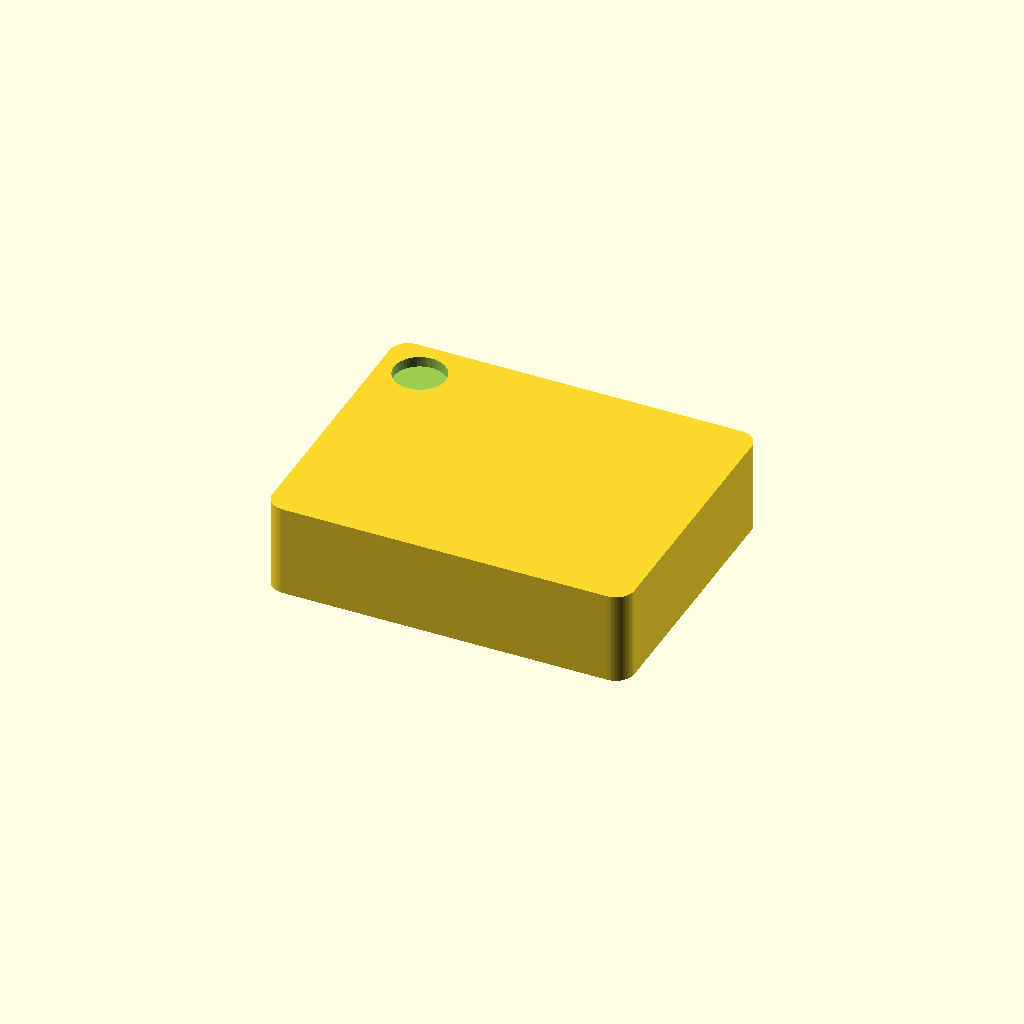
Cell 1: rendered with the file's own defaults.
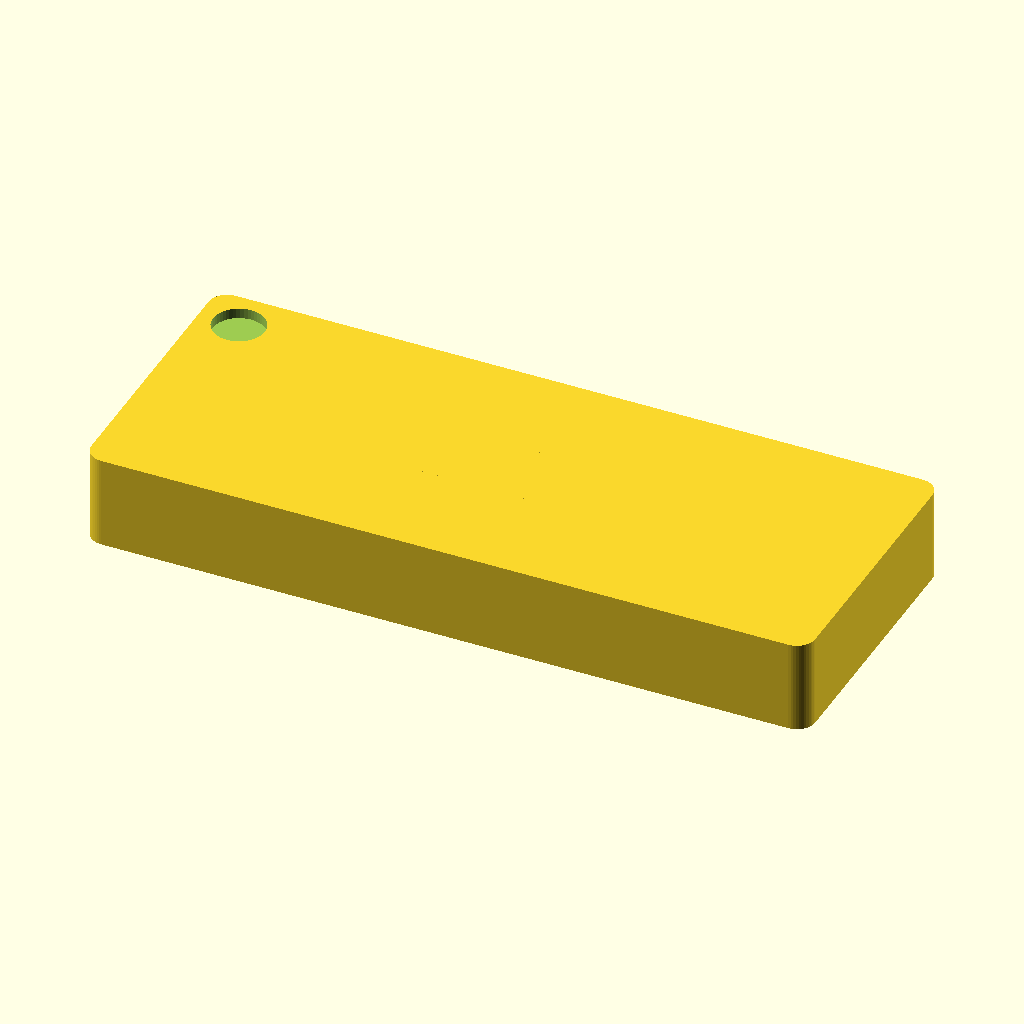
Cell 2: the same model with body_L = 9.8.
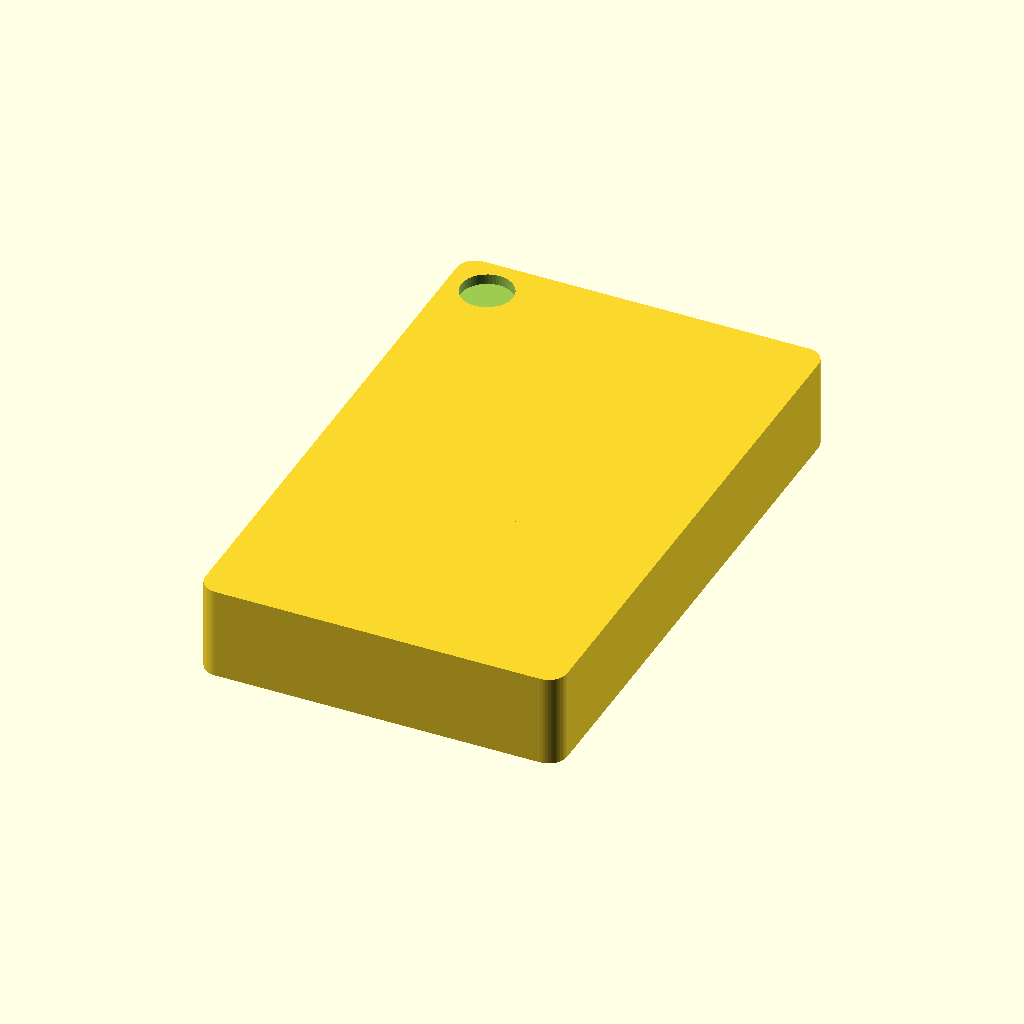
Cell 3: the same model with body_W = 7.8.
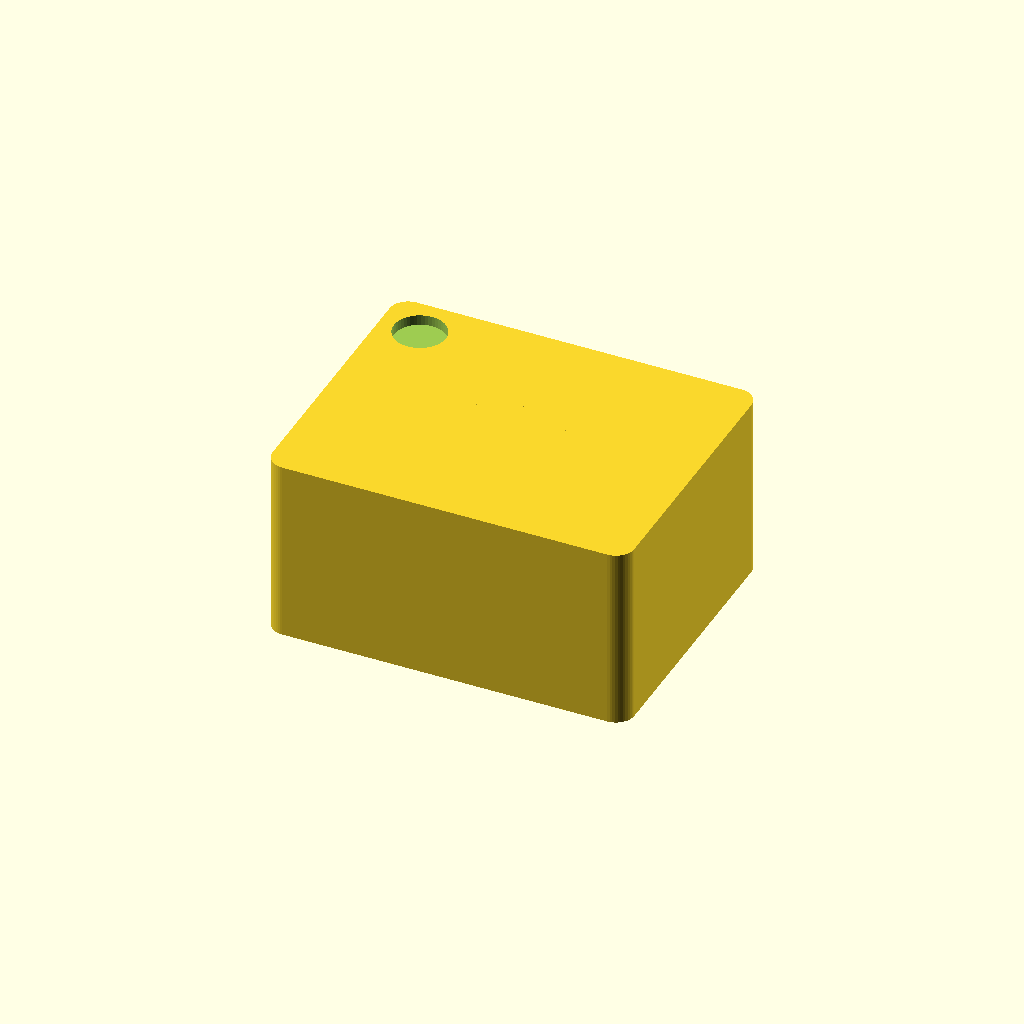
Cell 4: body_H = 2.5 (everything else at default).
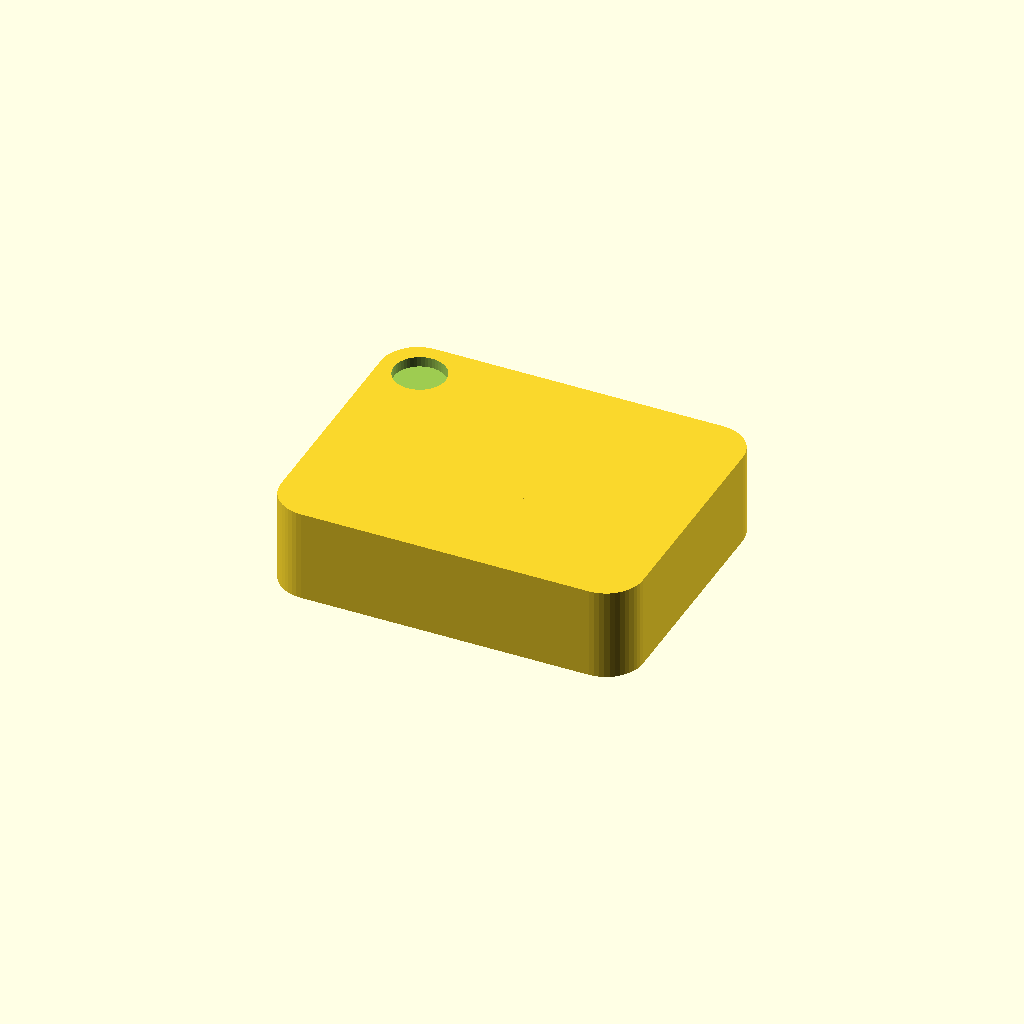
Cell 5: corner_r = 0.5 (everything else at default).
One fixed orthographic camera (rotation 55°, 0°, 25°; colour scheme Cornfield) for every cell.
The OpenSCAD source (results/nopscadlib/ablations/no_verification/scad/smd__SOIC8.scad):
// Simple SMD package (single connected solid) sized exactly: [4.90, 3.90, 1.25]

// Dimensions (mm)
body_L = 4.90;
body_W = 3.90;
body_H = 1.25;

// Small cosmetic features (kept subtle; do not change overall size)
corner_r = 0.25;          // corner rounding radius
pin1_r   = 0.35;          // pin-1 dimple radius
pin1_d   = 0.12;          // pin-1 dimple depth (into top)
mark_L   = body_L/4;      // top marking pad size
mark_W   = body_W/4;
mark_h   = body_H/25;     // very thin raised pad
edge_m   = 0.55;          // pin-1 offset from edges
eps      = 0.02;          // small overlap to ensure watertight unions/differences

$fn = 48;

// Rounded-rectangle prism using hull of cylinders (robust, always visible)
module rounded_box(L, W, H, r) {
    r2 = min(r, min(L, W)/2 - 0.001);
    hull() {
        for (sx = [-1, 1], sy = [-1, 1])
            translate([sx*(L/2 - r2), sy*(W/2 - r2), 0])
                cylinder(h=H, r=r2, center=true);
    }
}

module smd() {
    union() {
        // Main body with pin-1 dimple and a small top pad marking
        difference() {
            rounded_box(body_L, body_W, body_H, corner_r);

            // Pin-1 dimple (subtracted from top surface)
            translate([
                -body_L/2 + edge_m,
                 body_W/2 - edge_m,
                 body_H/2 - pin1_d/2
            ])
                cylinder(h=pin1_d + 2*eps, r=pin1_r, center=true);
        }

        // Small raised top marking pad (kept within the top face)
        translate([0, 0, body_H/2 - mark_h/2])
            cube([mark_L, mark_W, mark_h], center=true);
    }
}

smd();
Parameter table extracted from the source (name, type, default, range or options):
body_L: number, default 4.9
body_W: number, default 3.9
body_H: number, default 1.25
corner_r: number, default 0.25
pin1_r: number, default 0.35
pin1_d: number, default 0.12
edge_m: number, default 0.55
eps: number, default 0.02
